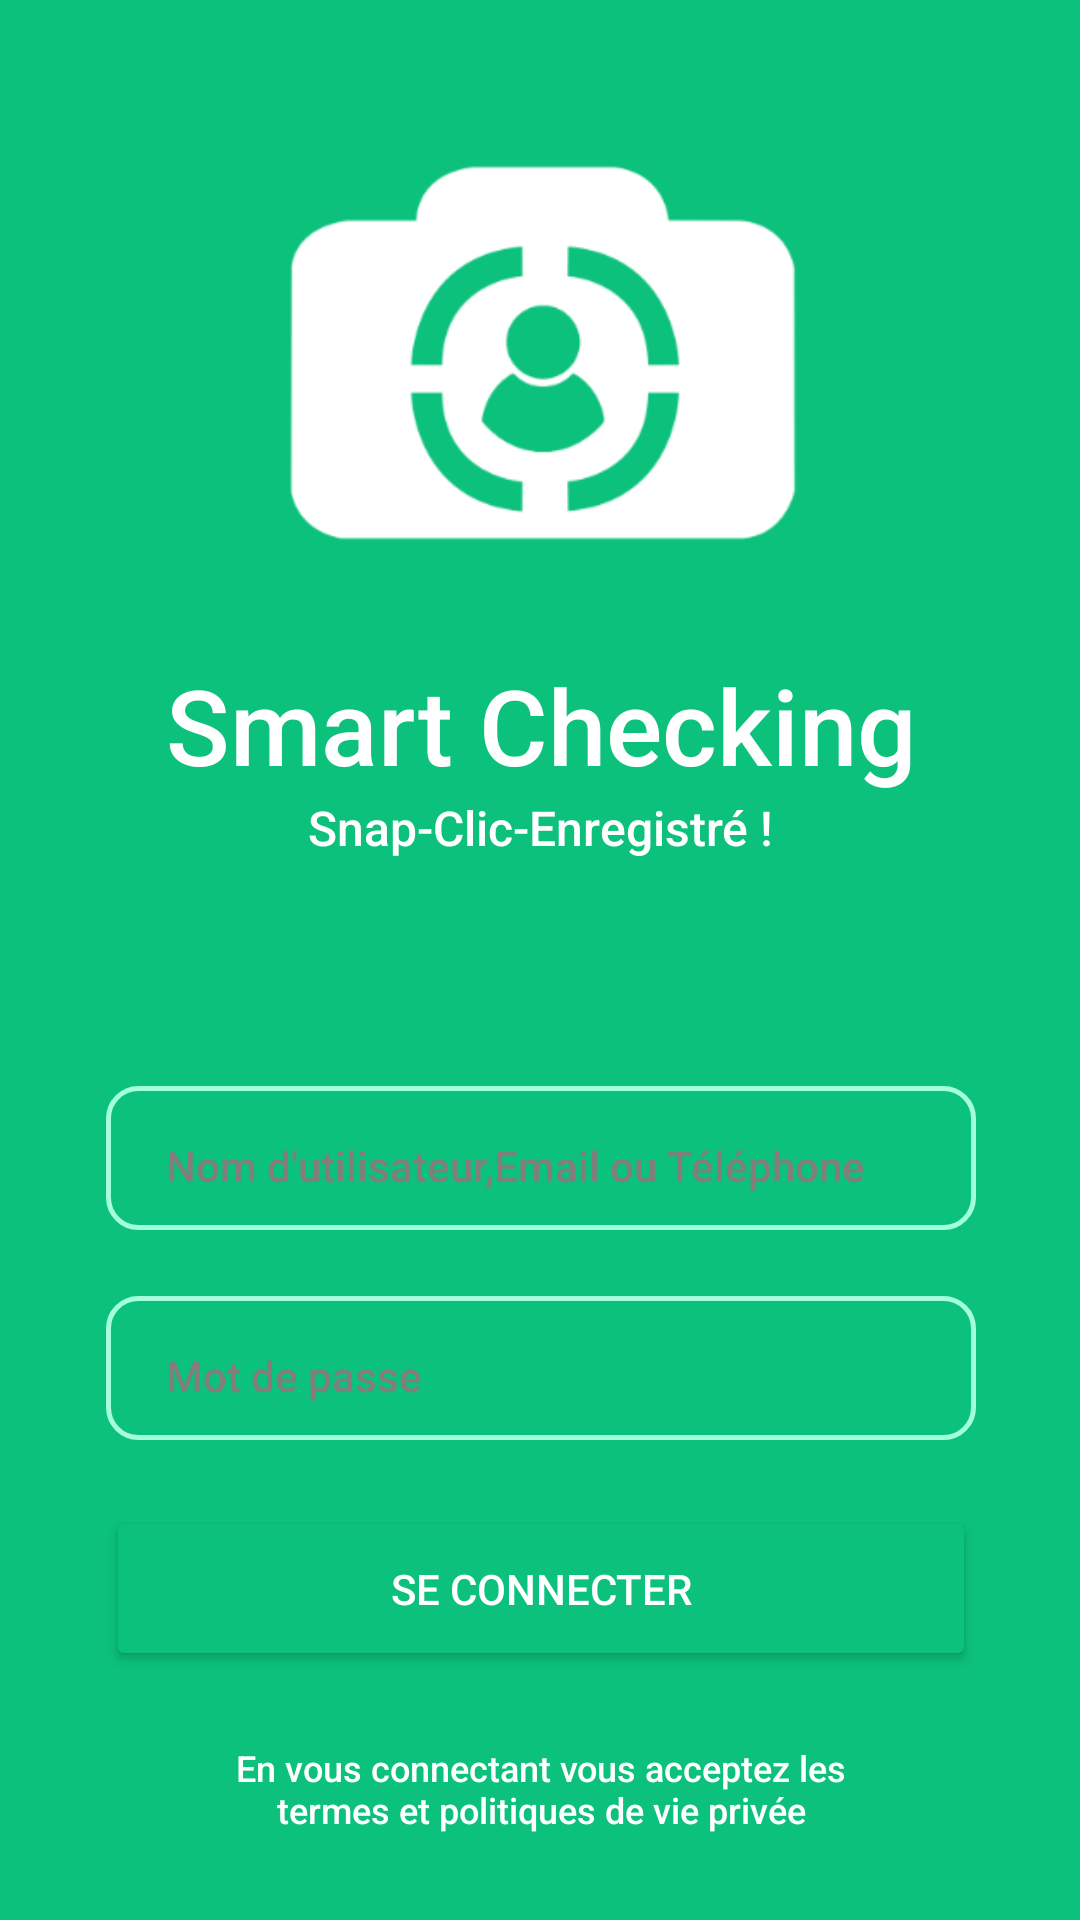

Android layout source for this screen:
<!-- AndroidManifest.xml: application theme Theme.AppCompat.NoActionBar -->
<!-- res/layout/activity_main.xml -->
<?xml version="1.0" encoding="utf-8"?>
<androidx.constraintlayout.widget.ConstraintLayout xmlns:android="http://schemas.android.com/apk/res/android"
    xmlns:app="http://schemas.android.com/apk/res-auto"
    xmlns:tools="http://schemas.android.com/tools"
    android:layout_width="match_parent"
    android:layout_height="match_parent"
    android:background="@color/green"
    tools:context=".MainActivity">

    <LinearLayout
        android:layout_width="405dp"
        android:layout_height="850dp"
        android:background="@color/green"
        android:gravity="center_horizontal|center_vertical"
        android:orientation="vertical"
        app:layout_constraintBottom_toBottomOf="parent"
        app:layout_constraintEnd_toEndOf="parent"
        app:layout_constraintStart_toStartOf="parent"
        app:layout_constraintTop_toTopOf="parent"
        tools:ignore="MissingConstraints">

        <ImageView
            android:id="@+id/logo_smart_checking"
            android:layout_width="229dp"
            android:layout_height="203dp"
            android:layout_gravity="center"
            android:layout_marginTop="0dp"
            app:srcCompat="@drawable/neg_logo_smart_cheking"
            tools:ignore="ContentDescription,ImageContrastCheck" />

        <TextView
            android:id="@+id/nomApp"
            android:layout_width="wrap_content"
            android:layout_height="wrap_content"
            android:layout_gravity="center_horizontal"
            android:fontFamily="sans-serif-medium"
            android:text="@string/nom_app"
            android:textColor="@color/white"
            android:textSize="35sp"
            tools:ignore="TextContrastCheck" />

        <TextView
            android:id="@+id/slogan"
            android:layout_width="wrap_content"
            android:layout_height="42dp"
            android:layout_gravity="center_horizontal"
            android:fontFamily="sans-serif-medium"
            android:text="@string/slogan_app"
            android:textColor="@color/white"
            android:textSize="16sp"
            tools:ignore="TextContrastCheck" />

        <FrameLayout
            android:layout_width="327dp"
            android:layout_height="259dp"
            android:layout_gravity="center_horizontal"
            android:layout_marginTop="5dp"
            android:background="@drawable/arrondir">


            <TextView
                android:id="@+id/title1"
                android:layout_width="162dp"
                android:layout_height="24dp"
                android:layout_gravity="center_horizontal"
                android:layout_marginTop="10dp"
                android:fontFamily="sans-serif-medium"
                android:text="@string/je_me_connect"
                android:textColor="@color/green"
                android:textSize="20sp"
                tools:ignore="TextContrastCheck" />

            <EditText
                android:id="@+id/email"
                android:layout_width="290dp"
                android:layout_height="wrap_content"
                android:layout_gravity="center_horizontal"
                android:layout_marginTop="50dp"
                android:autofillHints=""
                android:background="@drawable/border"
                android:ems="10"
                android:fontFamily="sans-serif-medium"
                android:hint="@string/email_num_tel"
                android:inputType="textEmailAddress"
                android:minHeight="48dp"
                android:paddingStart="20dp"
                android:paddingTop="10dp"
                android:paddingBottom="5dp"
                android:textColor="@color/black"
                android:textColorHint="@color/grey"
                android:textSize="14sp"
                tools:ignore="RtlSymmetry,TextContrastCheck" />

            <EditText
                android:id="@+id/password_toggle"
                android:layout_width="290dp"
                android:layout_height="wrap_content"
                android:layout_gravity="center_horizontal"
                android:layout_marginTop="120dp"
                android:autofillHints=""
                android:background="@drawable/border"
                android:ems="10"
                android:fontFamily="sans-serif-medium"
                android:hint="@string/mot_de_passe"
                android:inputType="textPassword"
                android:minHeight="48dp"
                android:paddingStart="20dp"
                android:paddingTop="10dp"
                android:paddingBottom="5dp"
                android:textColor="@color/grey"
                android:textColorHint="@color/grey"
                android:textSize="14sp"
                tools:ignore="InvalidId,RtlSymmetry,TextContrastCheck" />

            <Button
                android:id="@+id/button"
                android:layout_width="290dp"
                android:layout_height="55dp"
                android:layout_gravity="center_horizontal"
                android:layout_marginTop="190dp"
                android:backgroundTint="@color/green"
                android:elevation="200dp"
                android:text="@string/login"
                tools:ignore="TextContrastCheck" />


        </FrameLayout>

        <TextView
            android:id="@+id/textView8"
            android:layout_width="221dp"
            android:layout_height="44dp"
            android:layout_gravity="center_horizontal"
            android:layout_marginTop="10dp"
            android:fontFamily="sans-serif-medium"
            android:text="@string/Term_et_politique"
            android:textAlignment="center"
            android:textAllCaps="false"
            android:textColor="@color/white"
            android:textSize="12sp"
            tools:ignore="TextContrastCheck" />

    </LinearLayout>

</androidx.constraintlayout.widget.ConstraintLayout>
<!-- resources referenced by this layout -->
<resources>
  <color name="black">#FF000000</color>
  <color name="green">#0CC17C</color>
  <color name="grey">#837D7D</color>
  <color name="white">#FFFFFFFF</color>
  <!-- drawable border (drawable) -->
  <?xml version="1.0" encoding="utf-8"?>
  <shape xmlns:android="http://schemas.android.com/apk/res/android">
      <stroke
          android:color="@color/green2"
          android:width="1.5dp" />
      <corners android:radius="10dp"/>
  </shape>
  <!-- drawable neg_logo_smart_cheking: png bitmap (drawable, 17113 bytes) -->
  <string name="Term_et_politique">En vous connectant vous acceptez les termes et politiques de vie privée</string>
  <string name="email_num_tel">Nom d\'utilisateur,Email ou Téléphone</string>
  <string name="je_me_connect">Je me connecte</string>
  <string name="login">Se Connecter</string>
  <string name="mot_de_passe">Mot de passe</string>
  <string name="nom_app">Smart Checking</string>
  <string name="slogan_app">Snap-Clic-Enregistré !</string>
  <color name="green2">#A4FFDC</color>
</resources>
